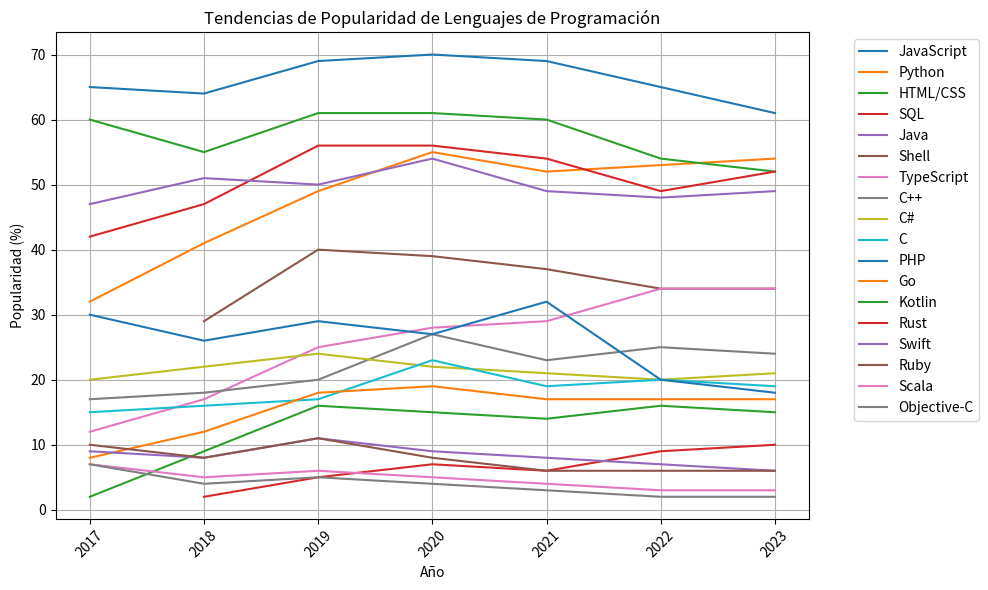

The matplotlib source for this figure:
import pandas as pd
import matplotlib.pyplot as plt

# Datos proporcionados
data = {
    'Language': ['JavaScript', 'Python', 'HTML/CSS', 'SQL', 'Java', 'Shell', 'TypeScript', 'C++', 'C#', 'C', 'PHP', 'Go', 
                 'Kotlin', 'Rust', 'Swift', 'Ruby', 'Scala', 'Objective-C'],
    '2017': [65, 32, 60, 42, 47, None, 12, 17, 20, 15, 30, 8, 2, None, 9, 10, 7, 7],
    '2018': [64, 41, 55, 47, 51, 29, 17, 18, 22, 16, 26, 12, 9, 2, 8, 8, 5, 4],
    '2019': [69, 49, 61, 56, 50, 40, 25, 20, 24, 17, 29, 18, 16, 5, 11, 11, 6, 5],
    '2020': [70, 55, 61, 56, 54, 39, 28, 27, 22, 23, 27, 19, 15, 7, 9, 8, 5, 4],
    '2021': [69, 52, 60, 54, 49, 37, 29, 23, 21, 19, 32, 17, 14, 6, 8, 6, 4, 3],
    '2022': [65, 53, 54, 49, 48, 34, 34, 25, 20, 20, 20, 17, 16, 9, 7, 6, 3, 2],
    '2023': [61, 54, 52, 52, 49, 34, 34, 24, 21, 19, 18, 17, 15, 10, 6, 6, 3, 2],
    'Likely to Adopt': [3, 5, 1, 2, 3, 1, 6, 4, 2, 2, 1, 9, 6, 10, 4, 1, 1, 0]
}

# Crear el DataFrame
df = pd.DataFrame(data)

# Definir los años
years = ['2017', '2018', '2019', '2020', '2021', '2022', '2023']

# Crear la gráfica
plt.figure(figsize=(10, 6))

# Trazar las tendencias de lenguajes de programación
for language in df['Language']:
    plt.plot(years, df[df['Language'] == language][years].values.flatten(), label=language)

# Estilizar la gráfica
plt.title('Tendencias de Popularidad de Lenguajes de Programación')
plt.xlabel('Año')
plt.ylabel('Popularidad (%)')
plt.xticks(rotation=45)
plt.legend(bbox_to_anchor=(1.05, 1), loc='upper left')
plt.grid(True)

# Mostrar la gráfica
plt.tight_layout()
plt.show()
